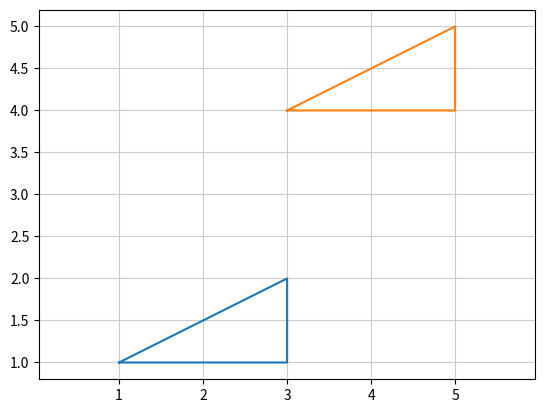

Python code for this plot:
import numpy as np
import matplotlib.pyplot as plt

p = np.matrix([[1, 3, 3, 1], [1, 1, 2, 1], [1, 1, 1, 1]])

a = np.matrix([[1, 0, 2], [0, 1, 3], [0, 0, 1]])

p2 = a * p

print(p2)

p = np.array(p)
p2 = np.array(p2)
plt.plot(p[0, :], p[1, :])
plt.plot(p2[0, :], p2[1, :])
plt.axis('equal')
plt.grid(color='0.8')
plt.show()



